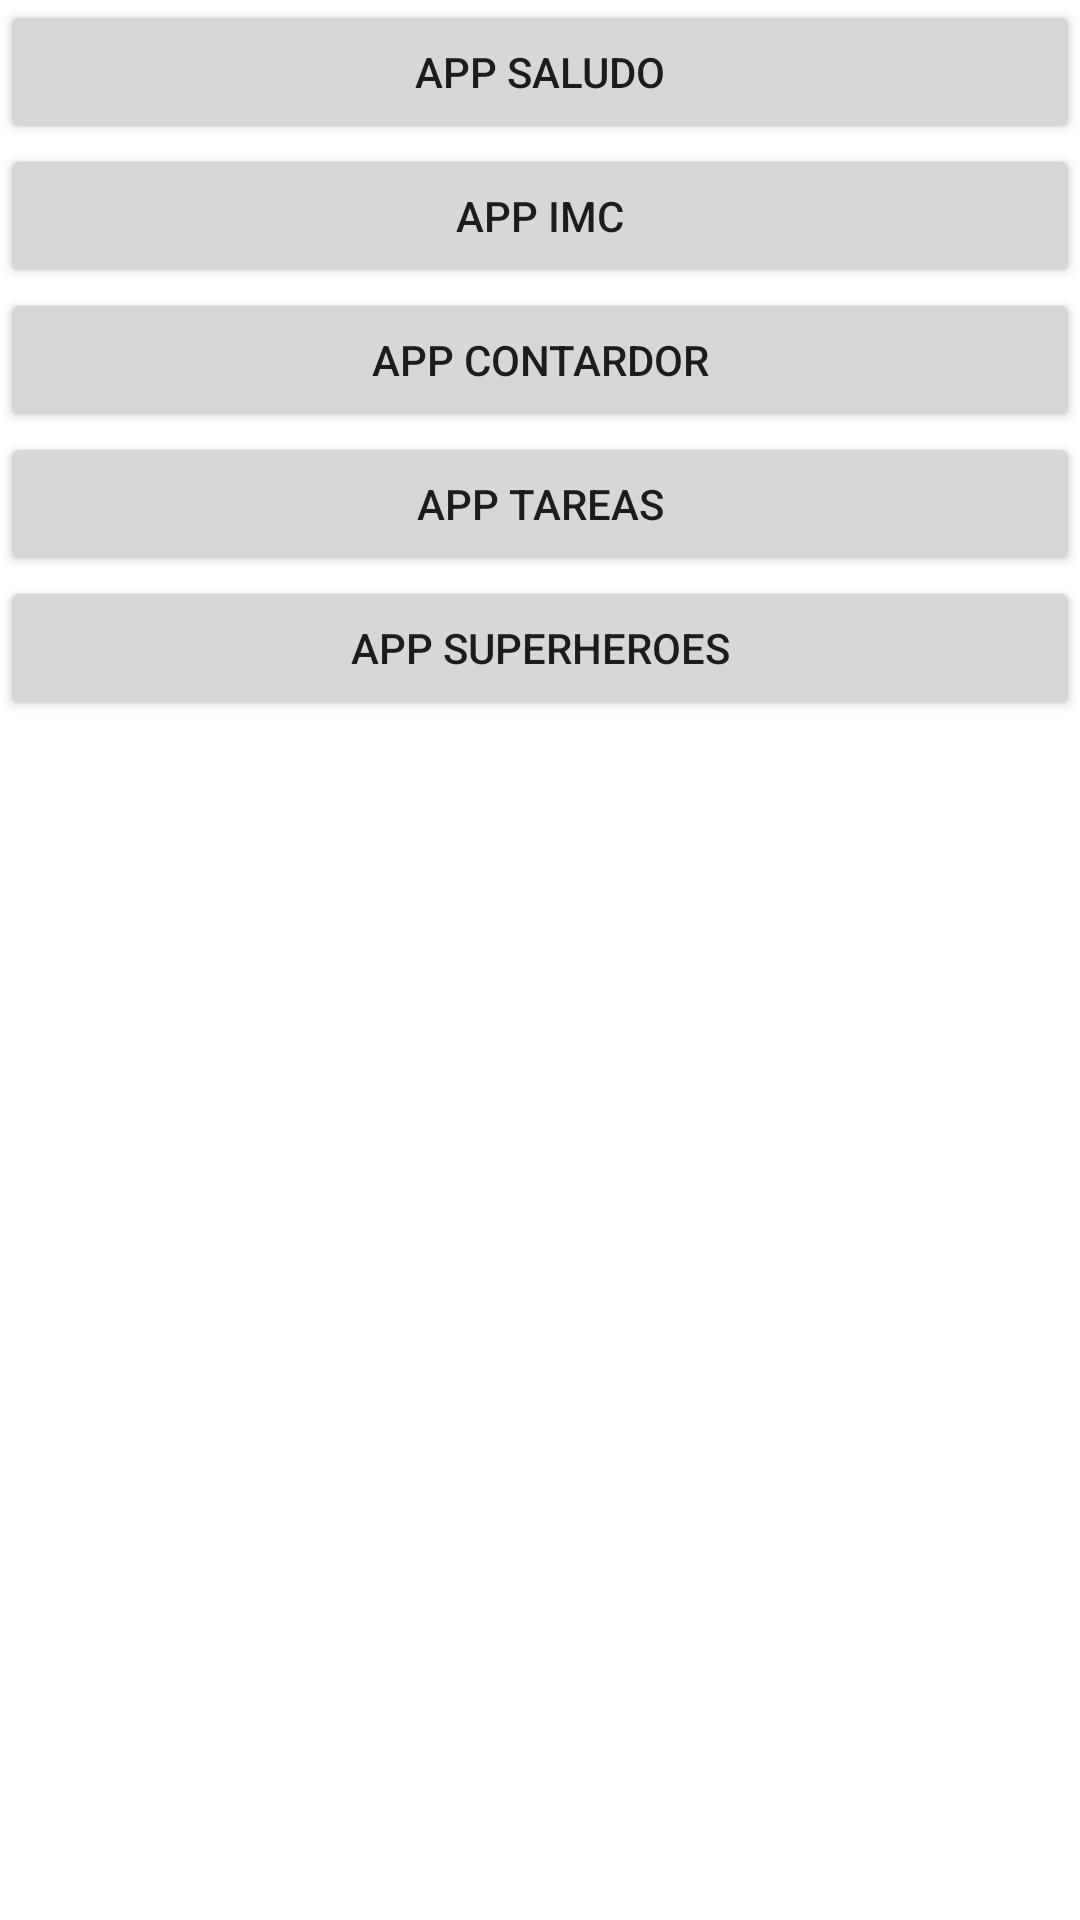

Here is an Android app screen rendered from its layout file. Give the layout XML and the strings, colors and styles it references.
<!-- AndroidManifest.xml: application theme Theme.CourseAdroid -->
<!-- res/layout/activity_menu.xml -->
<?xml version="1.0" encoding="utf-8"?>
<LinearLayout xmlns:android="http://schemas.android.com/apk/res/android"
    xmlns:app="http://schemas.android.com/apk/res-auto"
    xmlns:tools="http://schemas.android.com/tools"
    android:layout_width="match_parent"
    android:layout_height="match_parent"
    android:layout_margin="40dp"
    android:orientation="vertical"
    tools:context=".MenuActivity">

    <Button
        android:id="@+id/btnAppSaludo"
        android:layout_width="match_parent"
        android:layout_height="wrap_content"
        android:text="App Saludo" />

    <Button
        android:id="@+id/btnAppImc"
        android:layout_width="match_parent"
        android:layout_height="wrap_content"
        android:text="App IMC" />

    <Button
        android:id="@+id/btnToAppContainer"
        android:layout_width="match_parent"
        android:layout_height="wrap_content"
        android:text="App Contardor" />

    <Button
        android:id="@+id/btnToTasks"
        android:layout_width="match_parent"
        android:layout_height="wrap_content"
        android:text="App Tareas" />

    <Button
        android:id="@+id/btnToHeroApp"
        android:layout_width="match_parent"
        android:layout_height="wrap_content"
        android:text="App Superheroes" />

</LinearLayout>
<!-- resources referenced by this layout -->
<resources>
  <style name="Theme.CourseAdroid" parent="Theme.MaterialComponents.DayNight.DarkActionBar">
          
          <item name="colorPrimary">@color/purple_500</item>
          <item name="colorPrimaryVariant">@color/purple_700</item>
          <item name="colorOnPrimary">@color/white</item>
          
          <item name="colorSecondary">@color/teal_200</item>
          <item name="colorSecondaryVariant">@color/teal_700</item>
          <item name="colorOnSecondary">@color/black</item>
          
          <item name="android:statusBarColor">?attr/colorPrimaryVariant</item>
          
      </style>
  <color name="purple_500">#FF6200EE</color>
  <color name="purple_700">#FF3700B3</color>
  <color name="white">#FFFFFFFF</color>
  <color name="teal_200">#FF03DAC5</color>
  <color name="teal_700">#FF018786</color>
  <color name="black">#FF000000</color>
</resources>
